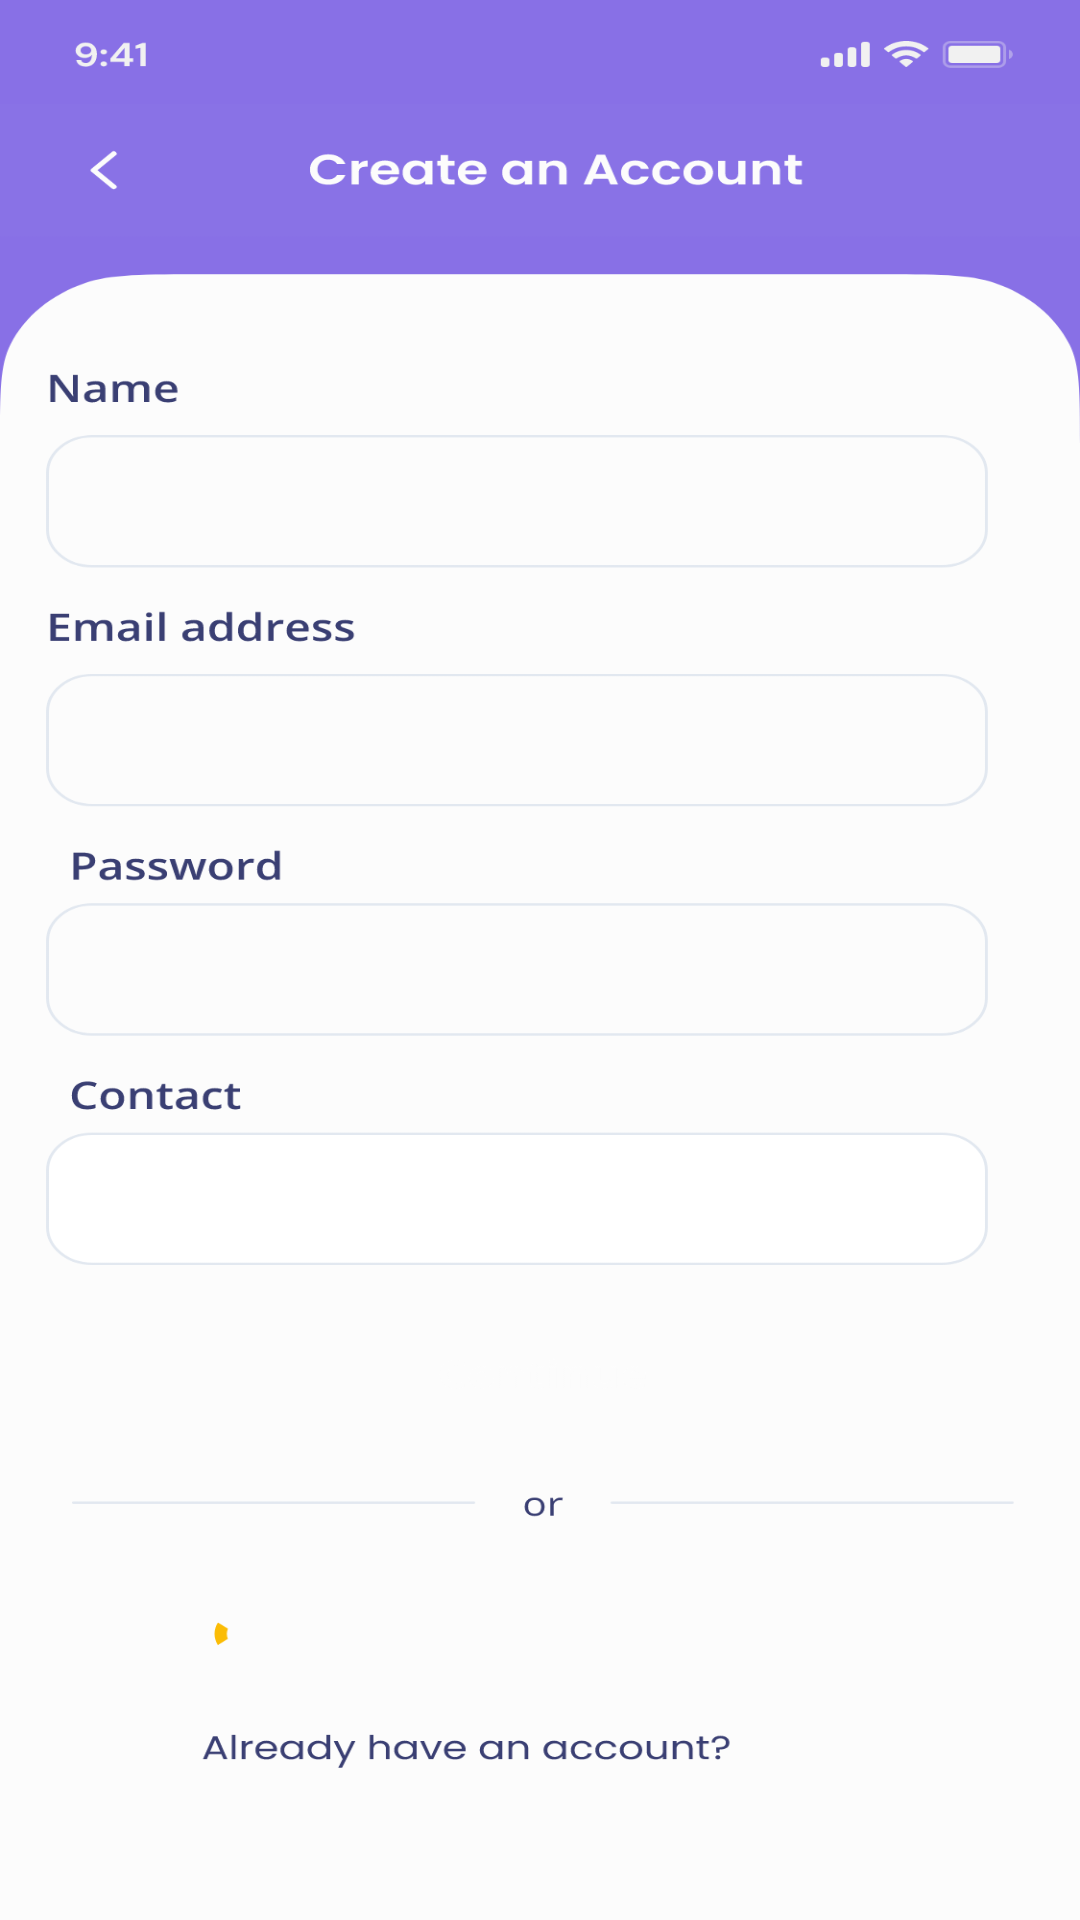

Produce the Android XML layout that renders to this screen, including the resource entries it uses.
<!-- AndroidManifest.xml: application theme Theme.Aumi_project -->
<!-- res/layout/activity_sign_up_page.xml -->
<?xml version="1.0" encoding="utf-8"?>
<RelativeLayout xmlns:android="http://schemas.android.com/apk/res/android"
    xmlns:app="http://schemas.android.com/apk/res-auto"
    xmlns:tools="http://schemas.android.com/tools"
    android:layout_width="match_parent"
    android:layout_height="match_parent"
    tools:context=".SignUpPage"
    android:background="@drawable/group3">

    <EditText
        android:id="@+id/userEmail"
        android:layout_width="338dp"
        android:layout_height="wrap_content"
        android:layout_alignParentStart="true"
        android:layout_alignParentTop="true"
        android:layout_alignParentEnd="true"
        android:layout_alignParentBottom="true"
        android:layout_marginStart="29dp"
        android:layout_marginTop="257dp"
        android:layout_marginEnd="44dp"
        android:layout_marginBottom="429dp"
        android:gravity="center_vertical"
        android:hint="enter your email address"
       />

    <EditText
        android:id="@+id/textView4"
        android:layout_width="338dp"
        android:layout_height="wrap_content"
        android:layout_alignParentStart="true"
        android:layout_alignParentTop="true"
        android:layout_alignParentEnd="true"
        android:layout_alignParentBottom="true"
        android:layout_marginStart="27dp"
        android:layout_marginTop="170dp"
        android:layout_marginEnd="46dp"
        android:layout_marginBottom="517dp"
        android:gravity="center_vertical"
        android:hint="enter your name" />


    <EditText
        android:id="@+id/userPassword"
        android:layout_width="338dp"
        android:layout_height="wrap_content"
        android:layout_alignParentStart="true"
        android:layout_alignParentTop="true"
        android:layout_alignParentEnd="true"
        android:layout_alignParentBottom="true"
        android:layout_marginStart="28dp"
        android:layout_marginTop="347dp"
        android:layout_marginEnd="45dp"
        android:layout_marginBottom="339dp"
        android:gravity="center_vertical"
        android:inputType="textPassword"
        android:hint="at least 8 characters " />

    <EditText
        android:id="@+id/userName"
        android:layout_width="338dp"
        android:layout_height="wrap_content"
        android:layout_alignParentStart="true"
        android:layout_alignParentTop="true"
        android:layout_alignParentEnd="true"
        android:layout_alignParentBottom="true"
        android:layout_marginStart="27dp"
        android:layout_marginTop="170dp"
        android:layout_marginEnd="46dp"
        android:layout_marginBottom="517dp"
        android:gravity="center_vertical"
     />

    <EditText
        android:id="@+id/userContact"
        android:layout_width="338dp"
        android:layout_height="wrap_content"
        android:layout_alignParentStart="true"
        android:layout_alignParentTop="true"
        android:layout_alignParentEnd="true"
        android:layout_alignParentBottom="true"
        android:layout_marginStart="27dp"
        android:layout_marginTop="432dp"
        android:layout_marginEnd="46dp"
        android:layout_marginBottom="254dp"
        android:gravity="center_vertical"
        android:hint="at least 11 characters " />

    <Button
        android:id="@+id/finalSignUp"
        android:layout_width="wrap_content"
        android:layout_height="46dp"
        android:layout_alignParentStart="true"
        android:layout_alignParentTop="true"
        android:layout_alignParentEnd="true"
        android:layout_alignParentBottom="true"
        android:layout_marginStart="80dp"
        android:layout_marginTop="503dp"
        android:layout_marginEnd="71dp"
        android:layout_marginBottom="183dp"
        android:background="@drawable/rectangle16"
        android:text="Continue"
        android:onClick="signUp"

        />

    <androidx.appcompat.widget.AppCompatButton
        android:id="@+id/button3"
        android:layout_width="205dp"
        android:layout_height="wrap_content"
        android:layout_alignParentStart="true"
        android:layout_alignParentTop="true"
        android:layout_alignParentEnd="true"
        android:layout_alignParentBottom="true"
        android:layout_marginStart="130dp"
        android:layout_marginTop="596dp"
        android:layout_marginEnd="76dp"
        android:layout_marginBottom="87dp"
        android:background="@drawable/rectangle1"
        android:backgroundTint="@color/white"
        android:text="Continue with Google"
        android:textSize="10sp"/>

    <ImageView
        android:id="@+id/imageView"
        android:layout_width="78dp"
        android:layout_height="wrap_content"
        android:layout_alignParentStart="true"
        android:layout_alignParentTop="true"
        android:layout_alignParentEnd="true"
        android:layout_alignParentBottom="true"
        android:layout_marginStart="62dp"
        android:layout_marginTop="599dp"
        android:layout_marginEnd="271dp"
        android:layout_marginBottom="92dp"
       android:src="@mipmap/google" />

    <TextView
        android:id="@+id/textView7"
        android:layout_width="wrap_content"
        android:layout_height="wrap_content"
        android:layout_alignParentStart="true"
        android:layout_alignParentTop="true"
        android:layout_alignParentEnd="true"
        android:layout_alignParentBottom="true"
        android:layout_marginStart="283dp"
        android:layout_marginTop="654dp"
        android:layout_marginEnd="70dp"
        android:layout_marginBottom="58dp"
        android:text="Sign In"
        android:textColor="#0000FF" />
</RelativeLayout>
<!-- resources referenced by this layout -->
<resources>
  <!-- drawable group3: png bitmap (drawable-hdpi, 41207 bytes) -->
  <!-- drawable rectangle1: png bitmap (drawable-hdpi, 2662 bytes) -->
  <!-- drawable rectangle16: png bitmap (drawable-hdpi, 2593 bytes) -->
  <style name="Theme.Aumi_project" parent="Theme.MaterialComponents.DayNight.DarkActionBar">
          
          <item name="colorPrimary">@color/purple_500</item>
          <item name="colorPrimaryVariant">@color/purple_700</item>
          <item name="colorOnPrimary">@color/white</item>
          
          <item name="colorSecondary">@color/teal_200</item>
          <item name="colorSecondaryVariant">@color/teal_700</item>
          <item name="colorOnSecondary">@color/black</item>
          
          <item name="android:statusBarColor">?attr/colorPrimaryVariant</item>
          
      </style>
  <!-- not gathered from this repository: default colours our renderer supplied (Android Studio template values) -->
  <color name="purple_500">#FF6200EE</color>
  <color name="purple_700">#FF3700B3</color>
  <color name="teal_200">#FF03DAC5</color>
  <color name="teal_700">#FF018786</color>
  <color name="black">#FF000000</color>
  <color name="white">#FFFFFFFF</color>
</resources>
